12-way image classification set "Dataset" from GitHub (houssemradhouane/CNN-Algorithm-for-Image-Classification); label vocabulary: CPU cooler, Case, Headphone, Keyboard, Mouse, Speaker, case, cooler, headphone, keyboard, mouse, speaker.

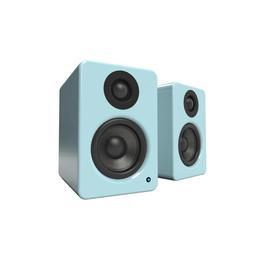
Label: speaker

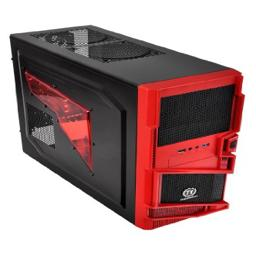
Label: Case

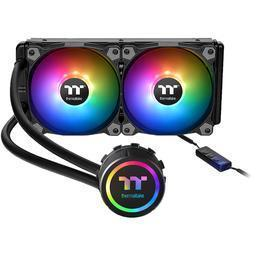
Label: cooler

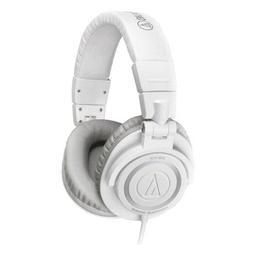
Label: Headphone

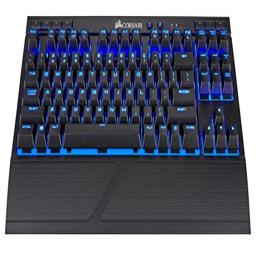
Label: Keyboard

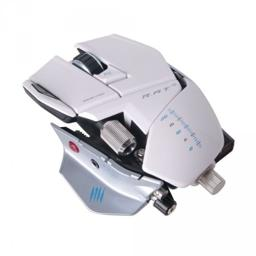
Label: mouse
